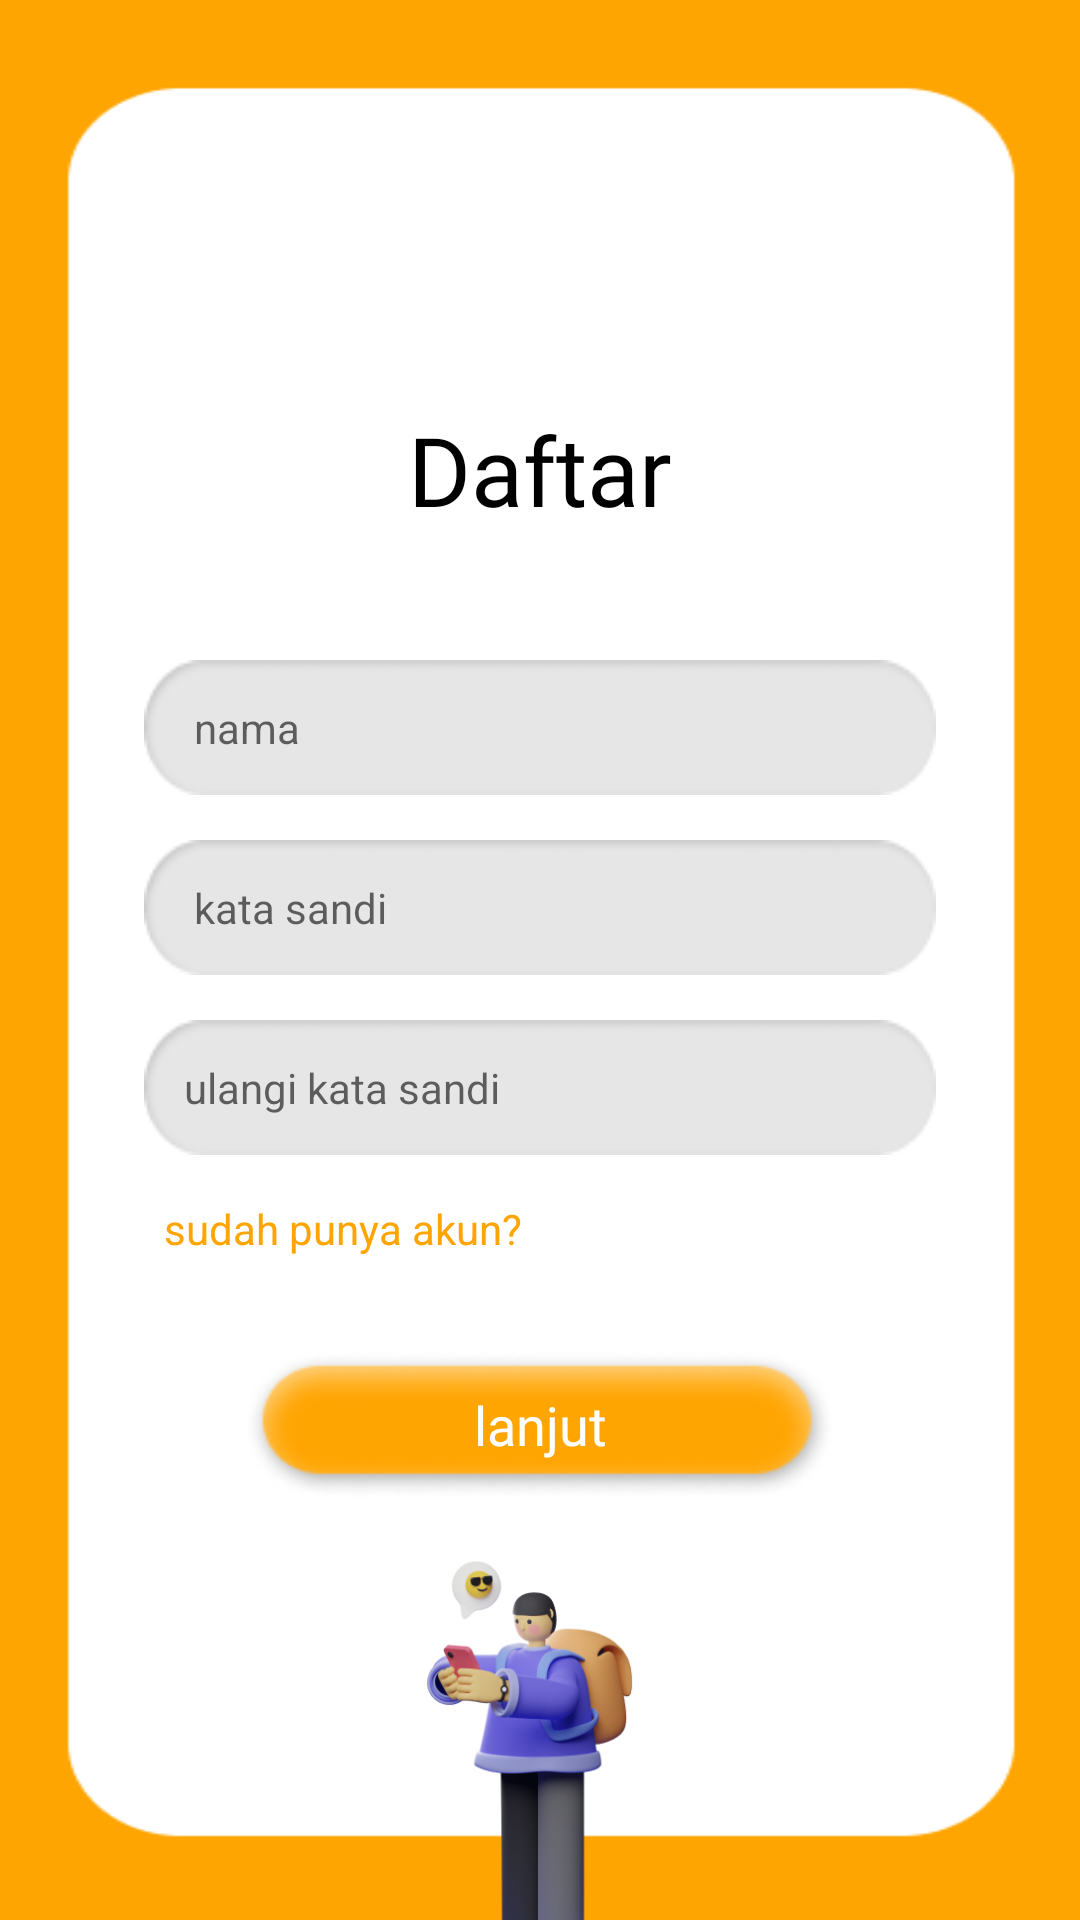

Write the Android layout XML for this screen, with the resource values it uses.
<!-- AndroidManifest.xml: application theme AppTheme -->
<!-- res/layout/activity_register.xml -->
<?xml version="1.0" encoding="utf-8"?>
<RelativeLayout xmlns:android="http://schemas.android.com/apk/res/android"
    android:layout_width="match_parent"
    android:layout_height="match_parent"
    xmlns:tools="http://schemas.android.com/tools"
    android:background="@drawable/bekgronlogin"
    tools:context=".RegisterActivity">

    <TextView
        android:layout_width="wrap_content"
        android:layout_height="wrap_content"
        android:layout_centerHorizontal="true"
        android:layout_marginTop="135dp"
        android:fontFamily="@font/poppins_bold"
        android:text="Daftar"
        android:textSize="32dp"
        android:textColor="@color/black"></TextView>

    <EditText
        android:layout_width="264dp"
        android:layout_height="45dp"
        android:layout_marginTop="220dp"
        android:layout_centerHorizontal="true"
        android:backgroundTint="@null"
        android:hint="     nama"
        android:textSize="14dp"
        android:textColor="#000000"
        android:background="@drawable/kolomnama"/>

    <EditText
        android:id="@+id/editText"
        android:layout_width="264dp"
        android:layout_height="45dp"
        android:layout_marginTop="280dp"
        android:layout_centerHorizontal="true"
        android:backgroundTint="@null"
        android:hint="     kata sandi"
        android:textSize="14dp"
        android:textColor="#000000"
        tools:layout_editor_absoluteX="74dp"
        tools:layout_editor_absoluteY="278dp"
        android:background="@drawable/kolomnama"/>

    <EditText
        android:id="@+id/editText2"
        android:layout_width="264dp"
        android:layout_height="45dp"
        android:layout_marginTop="340dp"
        android:layout_centerHorizontal="true"
        android:backgroundTint="@null"
        android:hint="    ulangi kata sandi"
        android:textSize="14dp"
        android:textColor="#000000"
        tools:layout_editor_absoluteX="73dp"
        tools:layout_editor_absoluteY="342dp"
        android:background="@drawable/kolomnama"/>

    <TextView
        android:id="@+id/sudah"
        android:layout_width="264dp"
        android:layout_height="25dp"
        android:text="  sudah punya akun?"
        android:textColor="#FFA502"
        android:layout_centerHorizontal="true"
        android:layout_marginTop="400dp"/>

    <androidx.appcompat.widget.AppCompatButton
        android:id="@+id/regist"
        android:layout_width="198dp"
        android:layout_height="50dp"
        android:layout_centerHorizontal="true"
        android:layout_marginTop="450dp"
        android:layout_weight="1"
        android:background="@drawable/rectangle2"
        android:fontFamily="@font/poppins_medium"
        android:text="lanjut"
        android:textAllCaps="false"
        android:textColor="#FFFFFF"
        android:textSize="18dp"
        tools:layout_editor_absoluteX="106dp"
        tools:layout_editor_absoluteY="451dp" />

    <ImageView
        android:layout_width="wrap_content"
        android:layout_height="wrap_content"
        android:src="@drawable/salylogin"
        android:layout_centerHorizontal="true"
        android:layout_marginTop="500dp"
        />

</RelativeLayout>
<!-- resources referenced by this layout -->
<resources>
  <color name="black">#FF000000</color>
  <!-- drawable bekgronlogin: png bitmap (drawable, 4618 bytes) -->
  <!-- drawable kolomnama: png bitmap (drawable, 1361 bytes) -->
  <!-- drawable rectangle2: png bitmap (drawable, 7317 bytes) -->
  <!-- drawable salylogin: png bitmap (drawable, 65985 bytes) -->
  <style name="AppTheme" parent="Theme.AppCompat.Light.DarkActionBar">
          
          <item name="colorPrimary">@color/black</item>
          <item name="colorPrimaryDark">@color/colorPrimaryDark</item>
          <item name="colorAccent">@color/white</item>
      </style>
  <color name="colorPrimaryDark">#303F9F</color>
  <color name="white">#FFFFFFFF</color>
</resources>
